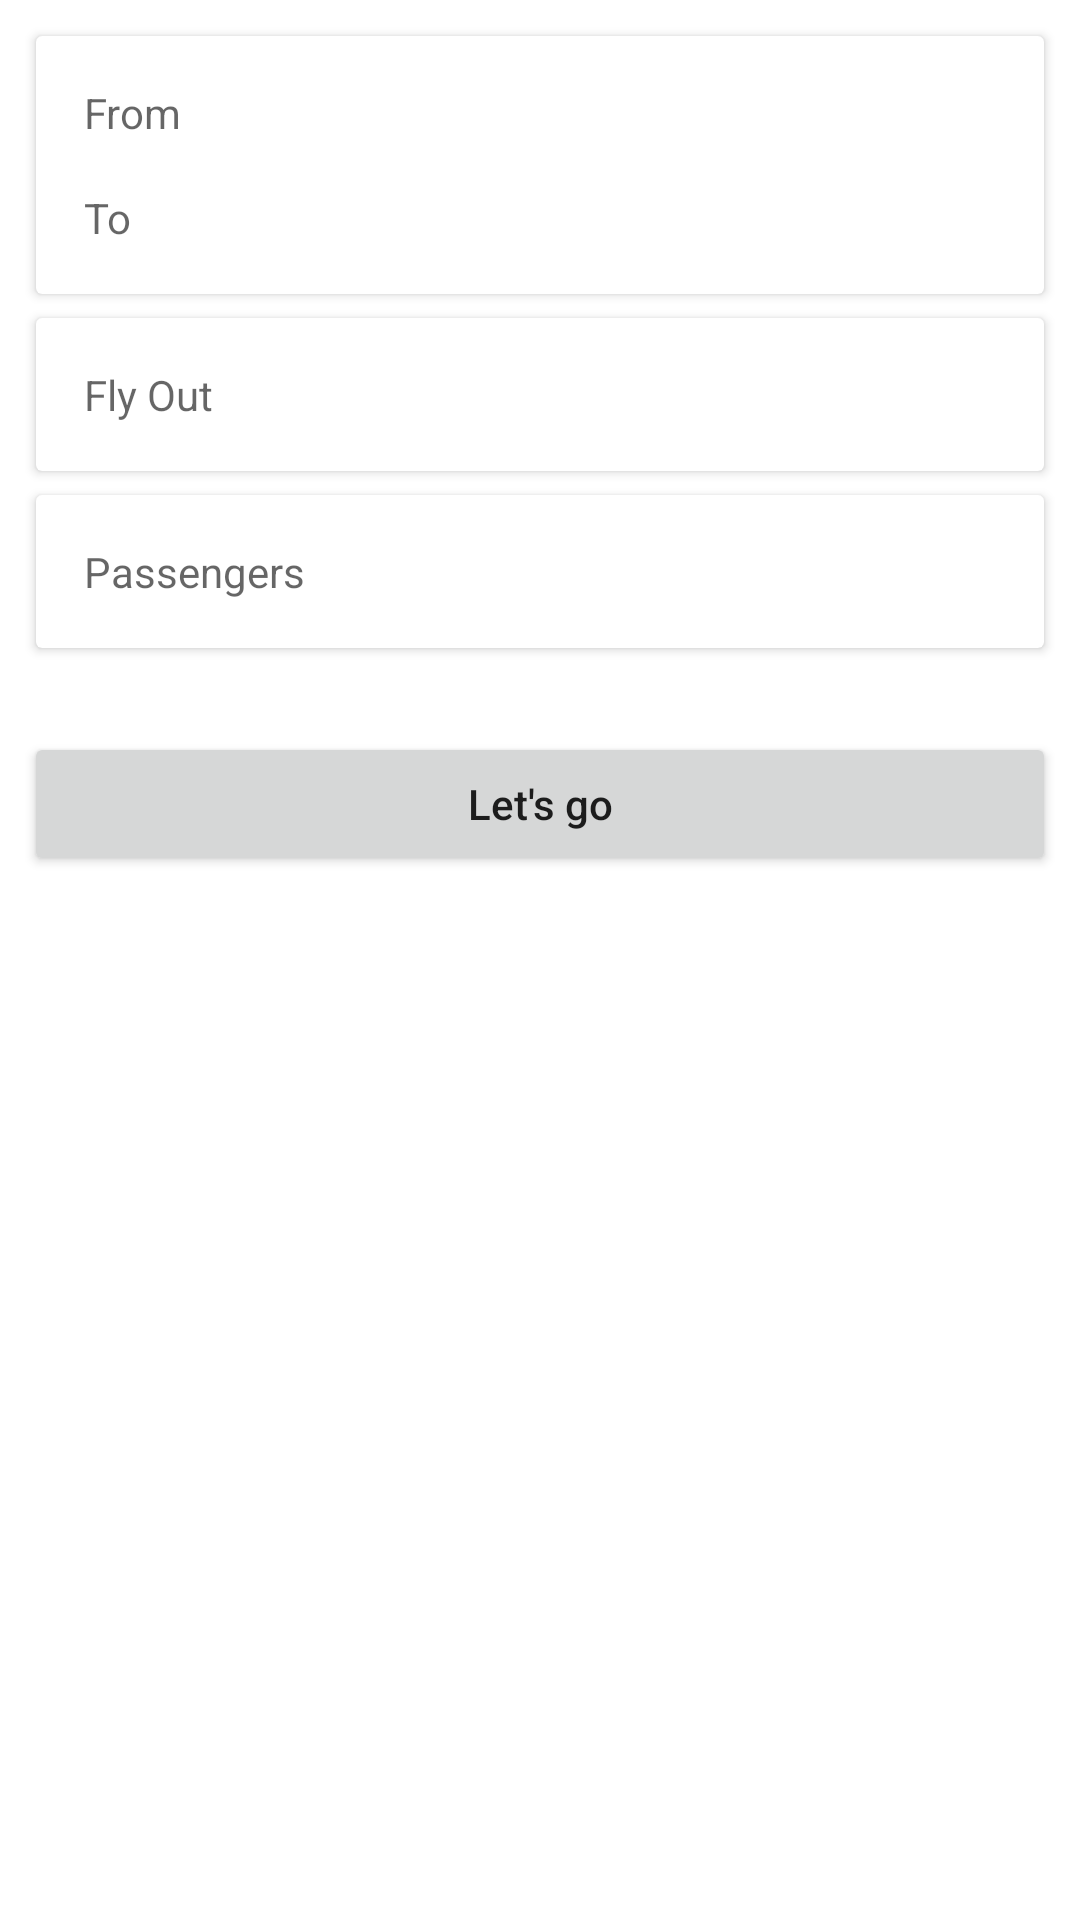

Produce the Android XML layout that renders to this screen, including the resource entries it uses.
<!-- AndroidManifest.xml: application theme Theme.RyanairTestTask -->
<!-- res/layout/fragment_main.xml -->
<?xml version="1.0" encoding="utf-8"?>
<LinearLayout xmlns:android="http://schemas.android.com/apk/res/android"
    xmlns:app="http://schemas.android.com/apk/res-auto"
    xmlns:tools="http://schemas.android.com/tools"
    android:layout_width="match_parent"
    android:layout_height="match_parent"
    android:orientation="vertical"
    android:padding="8dp">

    <androidx.cardview.widget.CardView
        android:layout_width="match_parent"
        android:layout_height="wrap_content"
        android:layout_margin="4dp"
        android:elevation="4dp">

        <androidx.constraintlayout.widget.ConstraintLayout
            android:id="@+id/stations"
            android:layout_width="match_parent"
            android:layout_height="wrap_content"
            android:padding="16dp">

            <TextView
                android:id="@+id/from"
                android:layout_width="match_parent"
                android:layout_height="wrap_content"
                android:background="?android:attr/selectableItemBackground"
                android:hint="From"
                app:layout_constraintBottom_toTopOf="@id/to"
                app:layout_constraintTop_toTopOf="parent" />

            <TextView
                android:id="@+id/to"
                android:layout_width="match_parent"
                android:layout_height="wrap_content"
                android:layout_marginTop="16dp"
                android:background="?android:attr/selectableItemBackground"
                android:hint="To"
                app:layout_constraintBottom_toBottomOf="parent"
                app:layout_constraintTop_toBottomOf="@id/from" />

        </androidx.constraintlayout.widget.ConstraintLayout>

    </androidx.cardview.widget.CardView>

    <androidx.cardview.widget.CardView
        android:layout_width="match_parent"
        android:layout_height="wrap_content"
        android:layout_margin="4dp"
        android:elevation="4dp">

        <TextView
            android:id="@+id/fly_out"
            android:layout_width="match_parent"
            android:layout_height="wrap_content"
            android:background="?android:attr/selectableItemBackground"
            android:hint="Fly Out"
            android:padding="16dp"
            app:layout_constraintBottom_toTopOf="@id/to"
            app:layout_constraintTop_toTopOf="parent" />

    </androidx.cardview.widget.CardView>

    <androidx.cardview.widget.CardView
        android:layout_width="match_parent"
        android:layout_height="wrap_content"
        android:layout_margin="4dp"
        android:elevation="4dp">

        <TextView
            android:id="@+id/passengers"
            android:layout_width="match_parent"
            android:layout_height="wrap_content"
            android:background="?android:attr/selectableItemBackground"
            android:hint="Passengers"
            android:padding="16dp"
            app:layout_constraintBottom_toTopOf="@id/to"
            app:layout_constraintTop_toTopOf="parent" />

    </androidx.cardview.widget.CardView>

    <Button
        android:id="@+id/search"
        android:layout_width="match_parent"
        android:layout_height="wrap_content"
        android:layout_marginTop="24dp"
        android:text="Let's go"
        android:textAllCaps="false" />

</LinearLayout>
<!-- resources referenced by this layout -->
<resources>
  <style name="Theme.RyanairTestTask" parent="Theme.MaterialComponents.DayNight.DarkActionBar">
          
          <item name="colorPrimary">@color/purple_500</item>
          <item name="colorPrimaryVariant">@color/purple_700</item>
          <item name="colorOnPrimary">@color/white</item>
          
          <item name="colorSecondary">@color/teal_200</item>
          <item name="colorSecondaryVariant">@color/teal_700</item>
          <item name="colorOnSecondary">@color/black</item>
          
          <item name="android:statusBarColor" tools:targetApi="l">?attr/colorPrimaryVariant</item>
          
          <item name="android:windowSplashScreenBackground" />
      </style>
  <!-- not gathered from this repository: default colours our renderer supplied (Android Studio template values) -->
  <color name="purple_500">#FF6200EE</color>
  <color name="purple_700">#FF3700B3</color>
  <color name="teal_200">#FF03DAC5</color>
  <color name="teal_700">#FF018786</color>
  <color name="black">#FF000000</color>
  <color name="white">#FFFFFFFF</color>
</resources>
